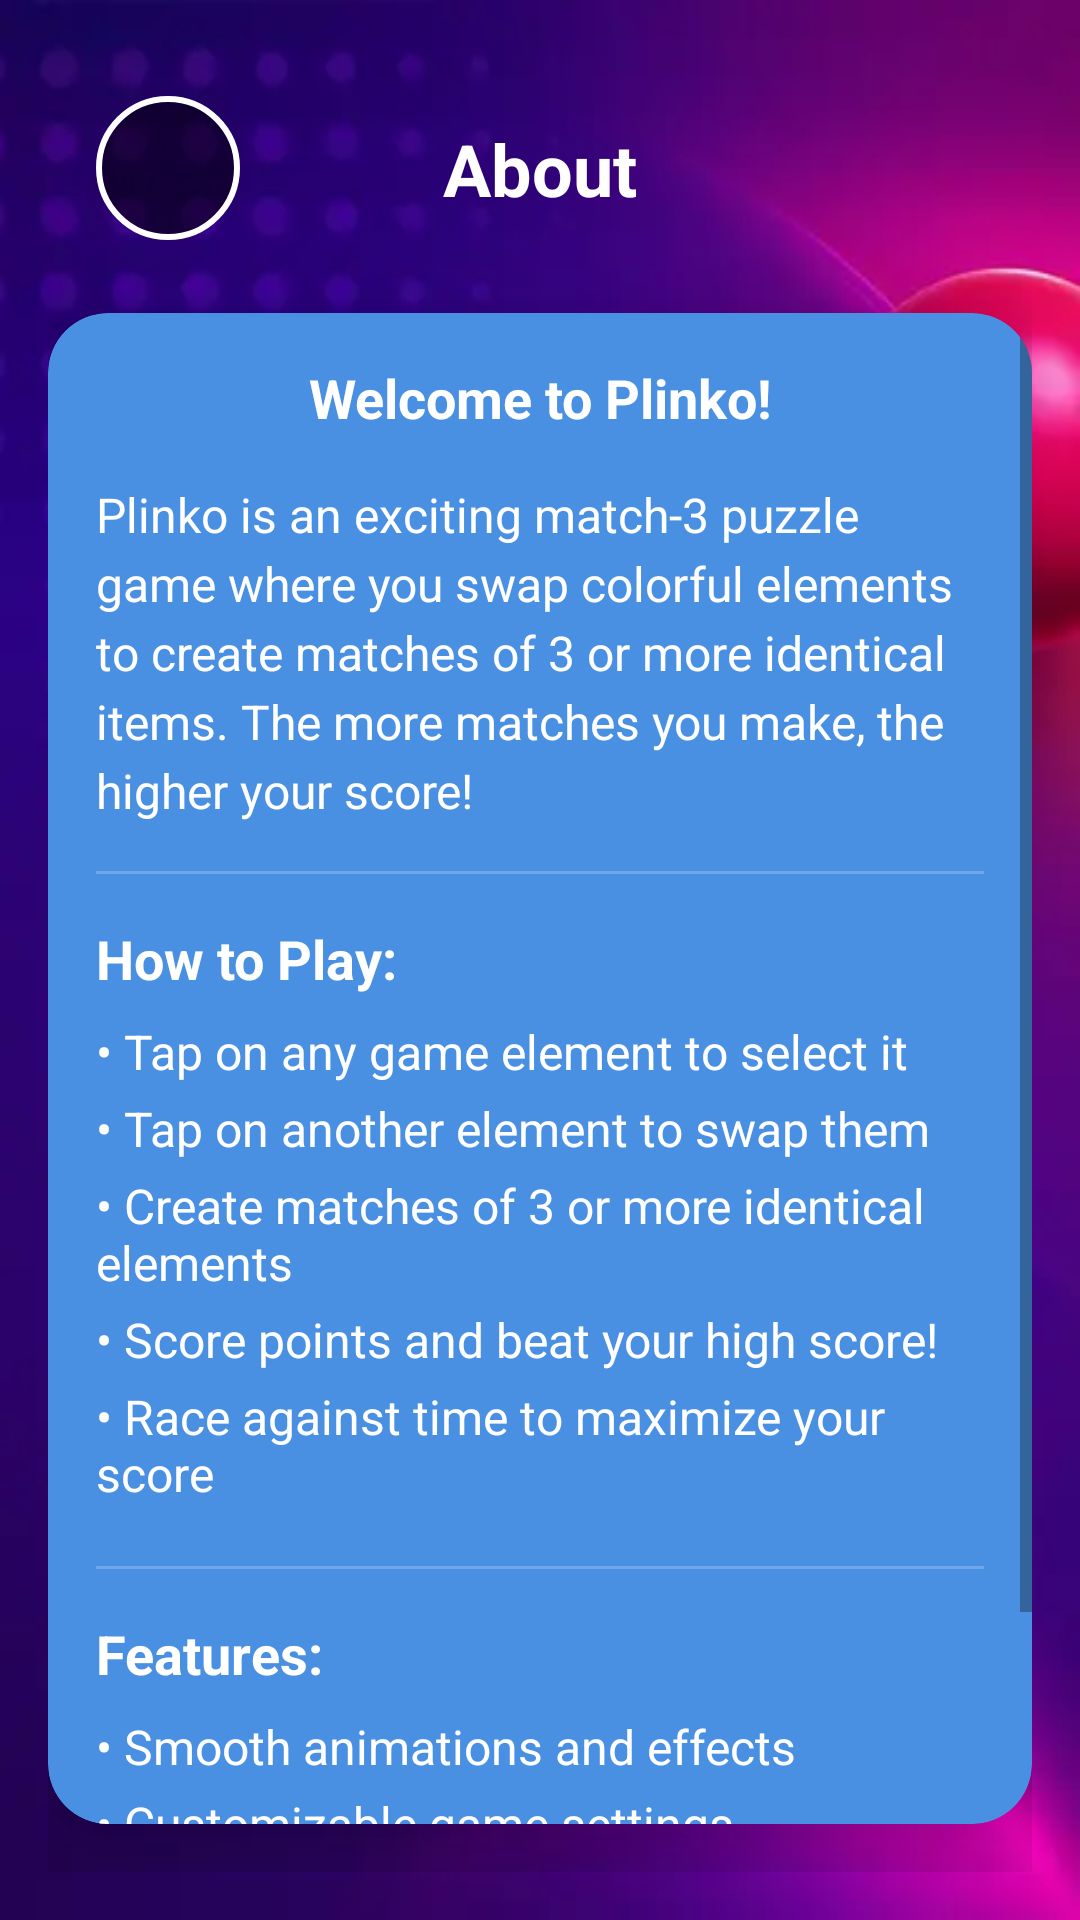

Layout XML and referenced resources for this Android screen:
<!-- AndroidManifest.xml: application theme Theme.Plinko -->
<!-- res/layout/fragment_about.xml -->
<?xml version="1.0" encoding="utf-8"?>
<androidx.constraintlayout.widget.ConstraintLayout xmlns:android="http://schemas.android.com/apk/res/android"
    xmlns:app="http://schemas.android.com/apk/res-auto"
    xmlns:tools="http://schemas.android.com/tools"
    android:layout_width="match_parent"
    android:layout_height="match_parent"
    android:background="@drawable/background"
    android:padding="16dp">


    <ImageButton
        android:id="@+id/btn_back"
        android:layout_width="48dp"
        android:layout_height="48dp"
        android:layout_marginStart="16dp"
        android:layout_marginTop="16dp"
        android:background="@drawable/circle_button_bg"
        android:contentDescription="@string/back"
        android:scaleType="centerInside"
        android:src="@drawable/ic_arrow_back"
        app:layout_constraintStart_toStartOf="parent"
        app:layout_constraintTop_toTopOf="parent" />

    <TextView
        android:id="@+id/tv_title"
        android:layout_width="wrap_content"
        android:layout_height="wrap_content"
        android:layout_marginTop="24dp"
        android:text="@string/about"
        android:textColor="@android:color/white"
        android:textSize="24sp"
        android:textStyle="bold"
        app:layout_constraintEnd_toEndOf="parent"
        app:layout_constraintStart_toStartOf="parent"
        app:layout_constraintTop_toTopOf="parent" />

    <androidx.cardview.widget.CardView
        android:layout_width="0dp"
        android:layout_height="0dp"
        android:layout_marginTop="32dp"
        android:layout_marginBottom="16dp"
        app:cardBackgroundColor="#4A90E2"
        app:cardCornerRadius="20dp"
        app:cardElevation="16dp"
        app:layout_constraintBottom_toBottomOf="parent"
        app:layout_constraintEnd_toEndOf="parent"
        app:layout_constraintStart_toStartOf="parent"
        app:layout_constraintTop_toBottomOf="@id/tv_title">

        <ScrollView
            android:layout_width="match_parent"
            android:layout_height="match_parent"
            android:fillViewport="true"
            android:overScrollMode="never">

            <LinearLayout
                android:layout_width="match_parent"
                android:layout_height="wrap_content"
                android:orientation="vertical"
                android:padding="16dp">

                <TextView
                    android:layout_width="match_parent"
                    android:layout_height="wrap_content"
                    android:layout_marginBottom="16dp"
                    android:gravity="center"
                    android:text="@string/welcome_to_plinko"
                    android:textColor="@android:color/white"
                    android:textSize="18sp"
                    android:textStyle="bold" />

                <TextView
                    android:layout_width="match_parent"
                    android:layout_height="wrap_content"
                    android:layout_marginBottom="16dp"
                    android:lineSpacingExtra="4dp"
                    android:text="@string/introduction"
                    android:textColor="@android:color/white"
                    android:textSize="16sp"
                    tools:ignore="TextContrastCheck,VisualLintLongText" />

                <View
                    android:layout_width="match_parent"
                    android:layout_height="1dp"
                    android:layout_marginBottom="16dp"
                    android:alpha="0.2"
                    android:background="@android:color/white" />

                <TextView
                    android:layout_width="match_parent"
                    android:layout_height="wrap_content"
                    android:layout_marginBottom="8dp"
                    android:text="@string/how_to_play"
                    android:textColor="@android:color/white"
                    android:textSize="18sp"
                    android:textStyle="bold" />

                <LinearLayout
                    android:layout_width="match_parent"
                    android:layout_height="wrap_content"
                    android:layout_marginBottom="16dp"
                    android:orientation="vertical">

                    <TextView
                        android:layout_width="match_parent"
                        android:layout_height="wrap_content"
                        android:layout_marginBottom="4dp"
                        android:text="@string/description_1"
                        android:textColor="@android:color/white"
                        android:textSize="16sp"
                        tools:ignore="TextContrastCheck" />

                    <TextView
                        android:layout_width="match_parent"
                        android:layout_height="wrap_content"
                        android:layout_marginBottom="4dp"
                        android:text="@string/description_2"
                        android:textColor="@android:color/white"
                        android:textSize="16sp"
                        tools:ignore="TextContrastCheck" />

                    <TextView
                        android:layout_width="match_parent"
                        android:layout_height="wrap_content"
                        android:layout_marginBottom="4dp"
                        android:text="@string/description_3"
                        android:textColor="@android:color/white"
                        android:textSize="16sp"
                        tools:ignore="TextContrastCheck" />

                    <TextView
                        android:layout_width="match_parent"
                        android:layout_height="wrap_content"
                        android:layout_marginBottom="4dp"
                        android:text="@string/description_4"
                        android:textColor="@android:color/white"
                        android:textSize="16sp"
                        tools:ignore="TextContrastCheck" />

                    <TextView
                        android:layout_width="match_parent"
                        android:layout_height="wrap_content"
                        android:layout_marginBottom="4dp"
                        android:text="@string/description_5"
                        android:textColor="@android:color/white"
                        android:textSize="16sp"
                        tools:ignore="TextContrastCheck" />
                </LinearLayout>

                <View
                    android:layout_width="match_parent"
                    android:layout_height="1dp"
                    android:layout_marginBottom="16dp"
                    android:alpha="0.2"
                    android:background="@android:color/white" />

                <TextView
                    android:layout_width="match_parent"
                    android:layout_height="wrap_content"
                    android:layout_marginBottom="8dp"
                    android:text="@string/features"
                    android:textColor="@android:color/white"
                    android:textSize="18sp"
                    android:textStyle="bold" />

                <LinearLayout
                    android:layout_width="match_parent"
                    android:layout_height="wrap_content"
                    android:orientation="vertical">

                    <TextView
                        android:layout_width="match_parent"
                        android:layout_height="wrap_content"
                        android:layout_marginBottom="4dp"
                        android:text="@string/feature_1"
                        android:textColor="@android:color/white"
                        android:textSize="16sp"
                        tools:ignore="TextContrastCheck" />

                    <TextView
                        android:layout_width="match_parent"
                        android:layout_height="wrap_content"
                        android:layout_marginBottom="4dp"
                        android:text="@string/feature_2"
                        android:textColor="@android:color/white"
                        android:textSize="16sp"
                        tools:ignore="TextContrastCheck" />

                    <TextView
                        android:layout_width="match_parent"
                        android:layout_height="wrap_content"
                        android:layout_marginBottom="4dp"
                        android:text="@string/feature_3"
                        android:textColor="@android:color/white"
                        android:textSize="16sp"
                        tools:ignore="TextContrastCheck" />

                    <TextView
                        android:layout_width="match_parent"
                        android:layout_height="wrap_content"
                        android:layout_marginBottom="4dp"
                        android:text="@string/feature_4"
                        android:textColor="@android:color/white"
                        android:textSize="16sp"
                        tools:ignore="TextContrastCheck" />
                </LinearLayout>
            </LinearLayout>
        </ScrollView>
    </androidx.cardview.widget.CardView>
</androidx.constraintlayout.widget.ConstraintLayout>
<!-- resources referenced by this layout -->
<resources>
  <!-- drawable background: webp bitmap (drawable, 4324 bytes) -->
  <!-- drawable circle_button_bg (drawable) -->
  <?xml version="1.0" encoding="utf-8"?>
  <shape xmlns:android="http://schemas.android.com/apk/res/android"
      android:shape="oval">
      <solid android:color="#80000000" />
      <stroke android:width="2dp" android:color="@android:color/white" />
  </shape>
  <string name="about">About</string>
  <string name="back">Back</string>
  <string name="description_1">• Tap on any game element to select it</string>
  <string name="description_2">• Tap on another element to swap them</string>
  <string name="description_3">• Create matches of 3 or more identical elements</string>
  <string name="description_4">• Score points and beat your high score!</string>
  <string name="description_5">• Race against time to maximize your score</string>
  <string name="feature_1">• Smooth animations and effects</string>
  <string name="feature_2">• Customizable game settings</string>
  <string name="feature_3">• Leaderboard to compete</string>
  <string name="feature_4">• Endless fun and challenging gameplay</string>
  <string name="features">Features:</string>
  <string name="how_to_play">How to Play:</string>
  <string name="introduction">Plinko is an exciting match-3 puzzle game where you swap colorful elements to create matches of 3 or more identical items. The more matches you make, the higher your score!</string>
  <string name="welcome_to_plinko">Welcome to Plinko!</string>
  <style name="Theme.Plinko" parent="Theme.MaterialComponents.DayNight.NoActionBar">
          <item name="android:windowAnimationStyle">@null</item>
      </style>
</resources>
